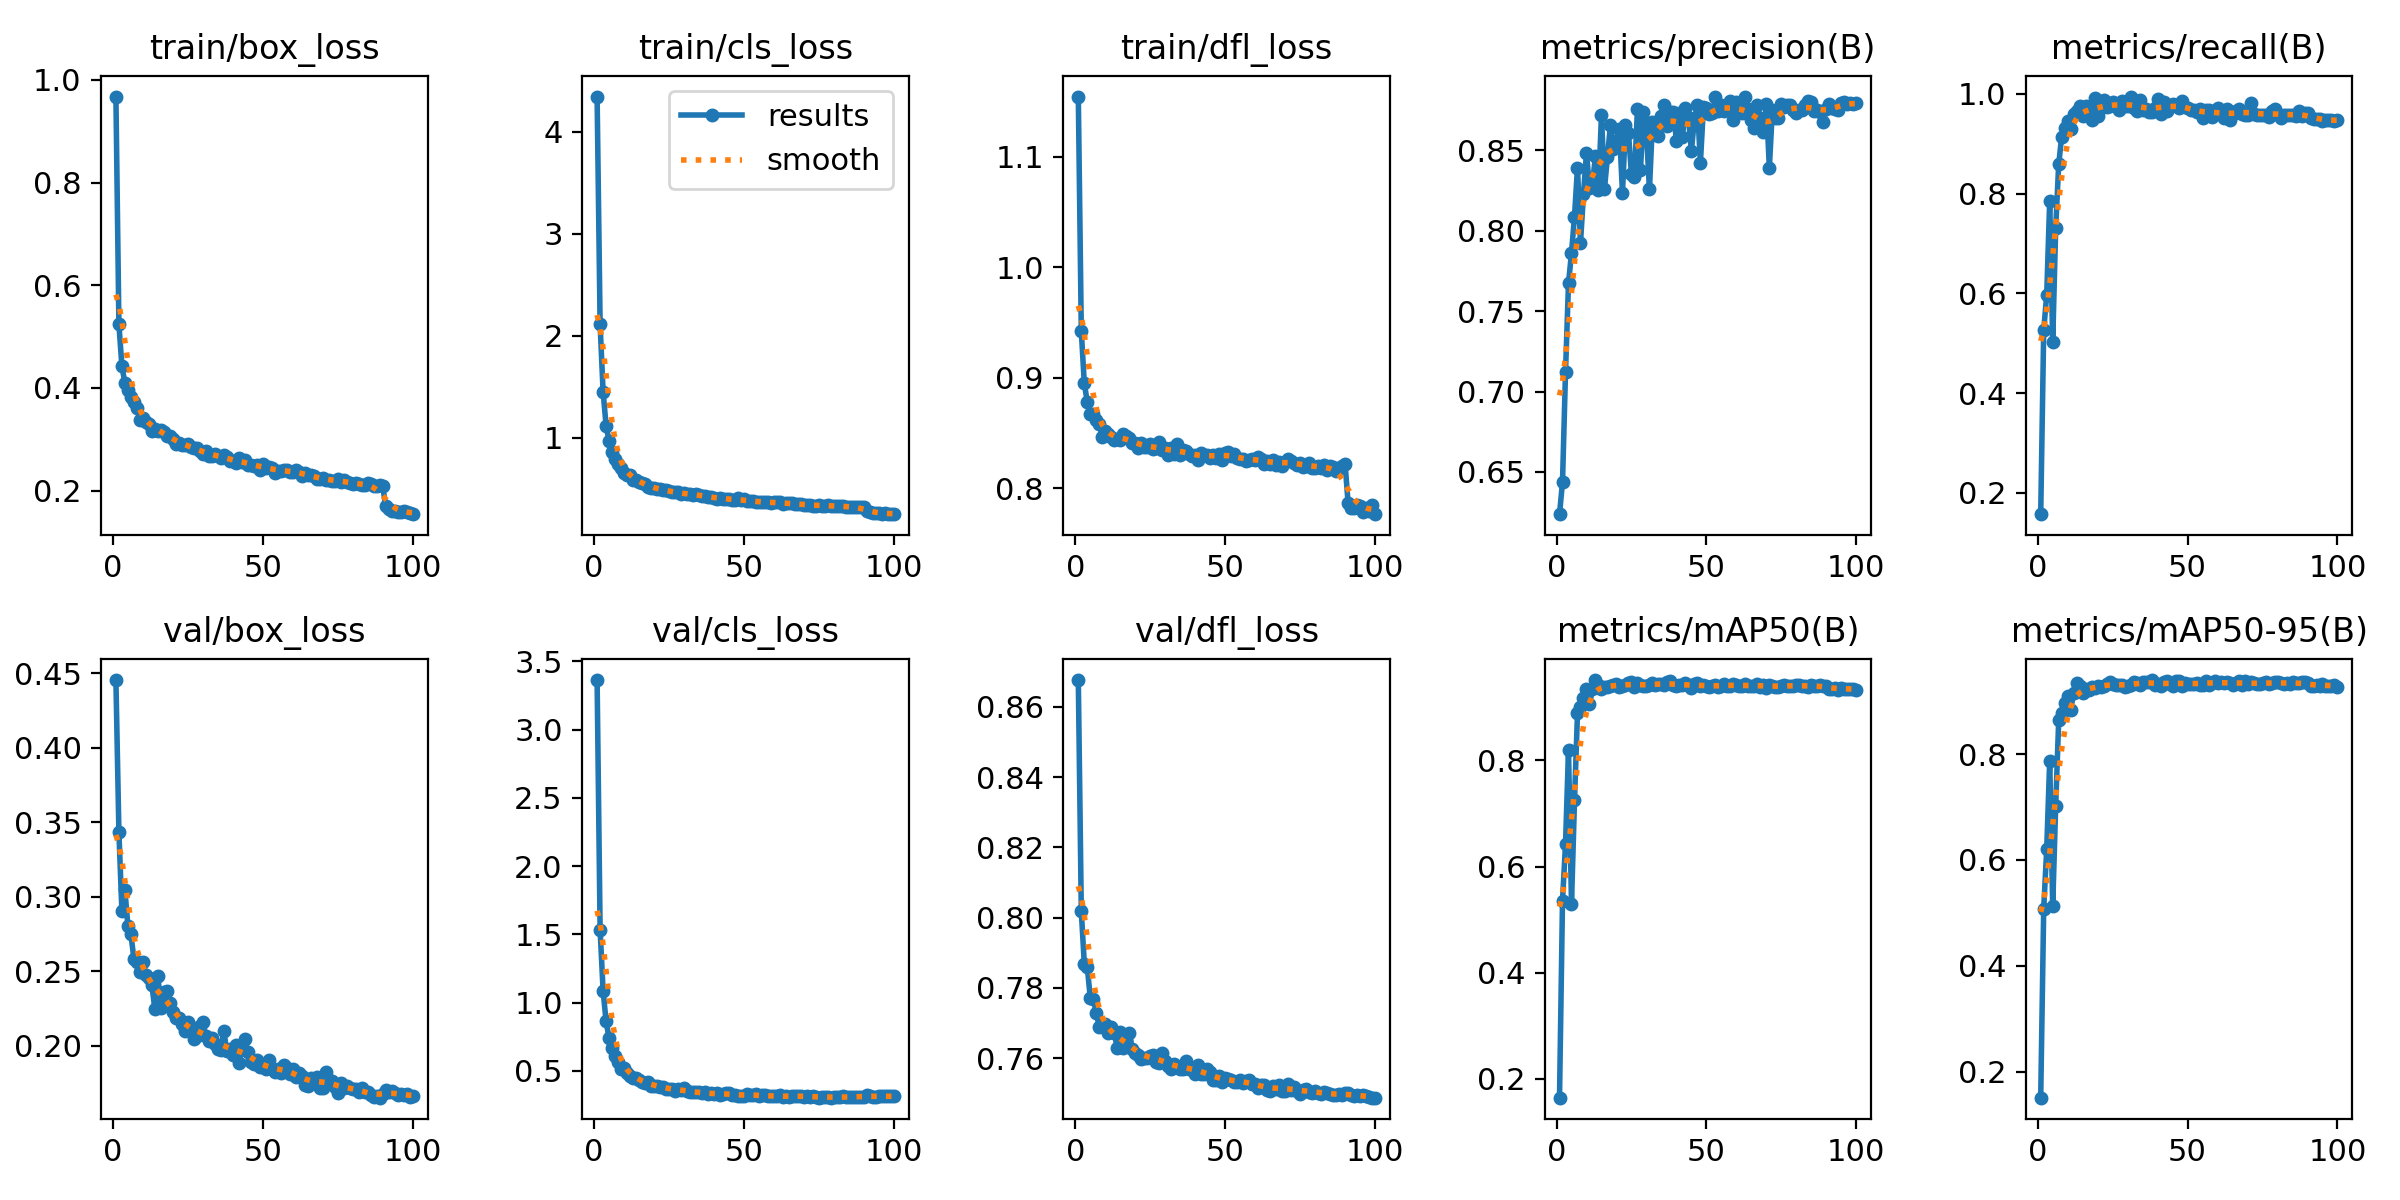

The table this chart was drawn from, first rows:
epoch, time, train/box_loss, train/cls_loss, train/dfl_loss, metrics/precision(B), metrics/recall(B), metrics/mAP50(B), metrics/mAP50-95(B), val/box_loss, val/cls_loss, val/dfl_loss, lr/pg0, lr/pg1, lr/pg2
1, 99.89, 0.9676, 4.347, 1.155, 0.6237, 0.1574, 0.164, 0.151, 0.4455, 3.364, 0.8676, 4.25595e-05, 4.25595e-05, 4.25595e-05
2, 201.6, 0.5237, 2.115, 0.9421, 0.6436, 0.5261, 0.5357, 0.5074, 0.3433, 1.535, 0.8018, 8.50425e-05, 8.50425e-05, 8.50425e-05
3, 307.6, 0.4425, 1.452, 0.8949, 0.7119, 0.5968, 0.6419, 0.6205, 0.2903, 1.086, 0.7869, 0.0001267, 0.0001267, 0.0001267
4, 427.2, 0.4096, 1.12, 0.8779, 0.7673, 0.7853, 0.8199, 0.7867, 0.3046, 0.8629, 0.7859, 0.0001261, 0.0001261, 0.0001261
5, 554.3, 0.3951, 0.9693, 0.8675, 0.7862, 0.5019, 0.5299, 0.5123, 0.2804, 0.739, 0.7771, 0.0001249, 0.0001249, 0.0001249
6, 682.2, 0.3818, 0.8624, 0.8672, 0.8089, 0.7314, 0.7247, 0.7024, 0.2747, 0.6678, 0.7769, 0.0001236, 0.0001236, 0.0001236
7, 799.5, 0.3723, 0.7903, 0.862, 0.8393, 0.8588, 0.8887, 0.8635, 0.2584, 0.6066, 0.7729, 0.0001223, 0.0001223, 0.0001223
8, 912.7, 0.3602, 0.748, 0.8583, 0.7924, 0.9146, 0.9003, 0.8774, 0.2565, 0.5645, 0.769, 0.000121, 0.000121, 0.000121
9, 1022, 0.3383, 0.7058, 0.8467, 0.8229, 0.9323, 0.9182, 0.8972, 0.2494, 0.5154, 0.7694, 0.0001197, 0.0001197, 0.0001197
10, 1118, 0.3409, 0.6535, 0.8517, 0.8486, 0.9457, 0.9346, 0.9097, 0.2564, 0.5248, 0.7697, 0.0001184, 0.0001184, 0.0001184
11, 1225, 0.3344, 0.6403, 0.8492, 0.8265, 0.9302, 0.906, 0.8839, 0.2476, 0.4857, 0.7671, 0.0001171, 0.0001171, 0.0001171
12, 1320, 0.3306, 0.6329, 0.8467, 0.8297, 0.9593, 0.9352, 0.9158, 0.2457, 0.4642, 0.7689, 0.0001158, 0.0001158, 0.0001158
13, 1418, 0.3161, 0.5887, 0.8432, 0.8464, 0.966, 0.9517, 0.9335, 0.2404, 0.4516, 0.7671, 0.0001146, 0.0001146, 0.0001146
14, 1507, 0.3196, 0.5874, 0.845, 0.8254, 0.9748, 0.9426, 0.9276, 0.2245, 0.4501, 0.763, 0.0001133, 0.0001133, 0.0001133
15, 1600, 0.3168, 0.5695, 0.8435, 0.872, 0.9559, 0.9357, 0.9158, 0.247, 0.434, 0.7674, 0.000112, 0.000112, 0.000112
16, 1687, 0.3183, 0.5541, 0.8492, 0.8262, 0.9767, 0.9379, 0.9224, 0.2255, 0.4167, 0.7629, 0.0001107, 0.0001107, 0.0001107
17, 1782, 0.3146, 0.5436, 0.8469, 0.846, 0.9717, 0.9386, 0.9214, 0.2361, 0.4083, 0.7648, 0.0001094, 0.0001094, 0.0001094
18, 1873, 0.3064, 0.522, 0.8459, 0.866, 0.948, 0.9408, 0.9262, 0.2364, 0.4176, 0.7671, 0.0001081, 0.0001081, 0.0001081
19, 1965, 0.3059, 0.5133, 0.8413, 0.8508, 0.9924, 0.9422, 0.9244, 0.2284, 0.393, 0.7627, 0.0001068, 0.0001068, 0.0001068
20, 2065, 0.3012, 0.5092, 0.841, 0.8557, 0.9558, 0.9437, 0.9292, 0.2224, 0.3892, 0.7614, 0.0001055, 0.0001055, 0.0001055
21, 2166, 0.2915, 0.4983, 0.836, 0.8631, 0.9718, 0.9395, 0.9268, 0.2185, 0.3915, 0.7611, 0.0001043, 0.0001043, 0.0001043
22, 2264, 0.2935, 0.4967, 0.8407, 0.8236, 0.9884, 0.9407, 0.9279, 0.2188, 0.3847, 0.7598, 0.000103, 0.000103, 0.000103
23, 2371, 0.2898, 0.4855, 0.8375, 0.8657, 0.9745, 0.9422, 0.9323, 0.2145, 0.3844, 0.7602, 0.0001017, 0.0001017, 0.0001017
24, 2471, 0.2891, 0.4854, 0.8374, 0.8609, 0.9755, 0.9465, 0.9352, 0.2101, 0.3676, 0.76, 0.0001004, 0.0001004, 0.0001004
25, 2576, 0.2902, 0.4799, 0.8398, 0.8352, 0.9843, 0.9472, 0.9324, 0.2162, 0.3652, 0.7608, 9.9112e-05, 9.9112e-05, 9.9112e-05
26, 2681, 0.2847, 0.4745, 0.8351, 0.8334, 0.9787, 0.9392, 0.9301, 0.211, 0.3652, 0.761, 9.7825e-05, 9.7825e-05, 9.7825e-05
27, 2784, 0.2824, 0.4649, 0.836, 0.8759, 0.9667, 0.9458, 0.931, 0.2047, 0.3568, 0.759, 9.6538e-05, 9.6538e-05, 9.6538e-05
28, 2887, 0.2827, 0.4652, 0.8415, 0.8376, 0.9857, 0.9427, 0.9307, 0.2068, 0.3683, 0.7587, 9.5251e-05, 9.5251e-05, 9.5251e-05
29, 2984, 0.2776, 0.4544, 0.8342, 0.8741, 0.9748, 0.9403, 0.9275, 0.2132, 0.3582, 0.7614, 9.3964e-05, 9.3964e-05, 9.3964e-05
30, 3088, 0.2714, 0.456, 0.8362, 0.8612, 0.9766, 0.9405, 0.928, 0.2158, 0.3726, 0.7592, 9.2677e-05, 9.2677e-05, 9.2677e-05
31, 3191, 0.2776, 0.4461, 0.8303, 0.8257, 0.9947, 0.9428, 0.9305, 0.2065, 0.3501, 0.7579, 9.139e-05, 9.139e-05, 9.139e-05
32, 3292, 0.268, 0.4467, 0.8361, 0.8674, 0.9726, 0.9462, 0.9359, 0.2032, 0.3427, 0.7571, 9.0103e-05, 9.0103e-05, 9.0103e-05
33, 3398, 0.2682, 0.4449, 0.8314, 0.8648, 0.9658, 0.9424, 0.9342, 0.2053, 0.3428, 0.7584, 8.8816e-05, 8.8816e-05, 8.8816e-05
34, 3503, 0.2716, 0.4456, 0.8396, 0.8589, 0.9879, 0.9441, 0.9314, 0.2011, 0.3473, 0.7574, 8.7529e-05, 8.7529e-05, 8.7529e-05
35, 3607, 0.2678, 0.44, 0.8305, 0.8713, 0.9683, 0.9449, 0.9353, 0.1977, 0.3425, 0.7569, 8.6242e-05, 8.6242e-05, 8.6242e-05
36, 3714, 0.2632, 0.432, 0.8344, 0.878, 0.9704, 0.9433, 0.9358, 0.1973, 0.338, 0.7569, 8.4955e-05, 8.4955e-05, 8.4955e-05
37, 3825, 0.2685, 0.4334, 0.8337, 0.8649, 0.9642, 0.948, 0.9358, 0.2096, 0.3435, 0.7591, 8.3668e-05, 8.3668e-05, 8.3668e-05
38, 3930, 0.2651, 0.425, 0.8312, 0.8741, 0.9635, 0.9491, 0.9398, 0.1965, 0.3291, 0.7568, 8.2381e-05, 8.2381e-05, 8.2381e-05
39, 4043, 0.257, 0.4172, 0.8294, 0.8737, 0.9714, 0.9427, 0.9303, 0.1979, 0.3368, 0.7569, 8.1094e-05, 8.1094e-05, 8.1094e-05
40, 4164, 0.2585, 0.4116, 0.8298, 0.8561, 0.9898, 0.9411, 0.9318, 0.1939, 0.3308, 0.7555, 7.9807e-05, 7.9807e-05, 7.9807e-05
41, 4280, 0.2538, 0.4049, 0.8257, 0.873, 0.9588, 0.9415, 0.929, 0.2001, 0.3371, 0.758, 7.852e-05, 7.852e-05, 7.852e-05
42, 4390, 0.2626, 0.4143, 0.8322, 0.8583, 0.9838, 0.9418, 0.9353, 0.1885, 0.3261, 0.7555, 7.7233e-05, 7.7233e-05, 7.7233e-05
43, 4510, 0.2558, 0.4019, 0.8297, 0.8767, 0.9652, 0.9466, 0.9371, 0.1974, 0.3331, 0.7555, 7.5946e-05, 7.5946e-05, 7.5946e-05
44, 4615, 0.2606, 0.4027, 0.8302, 0.8706, 0.9755, 0.9421, 0.9323, 0.2046, 0.3384, 0.7569, 7.4659e-05, 7.4659e-05, 7.4659e-05
45, 4720, 0.2505, 0.4019, 0.8278, 0.8498, 0.9791, 0.9366, 0.9288, 0.1957, 0.3401, 0.756, 7.3372e-05, 7.3372e-05, 7.3372e-05
46, 4828, 0.2507, 0.3894, 0.8303, 0.8694, 0.977, 0.9451, 0.9381, 0.1888, 0.3249, 0.7539, 7.2085e-05, 7.2085e-05, 7.2085e-05
47, 4952, 0.2479, 0.392, 0.8278, 0.8783, 0.9708, 0.9454, 0.9372, 0.1879, 0.3245, 0.7538, 7.0798e-05, 7.0798e-05, 7.0798e-05
48, 5067, 0.2503, 0.4075, 0.8313, 0.8422, 0.986, 0.9398, 0.9287, 0.1906, 0.317, 0.7549, 6.9511e-05, 6.9511e-05, 6.9511e-05
49, 5186, 0.24, 0.3879, 0.8257, 0.8768, 0.9741, 0.9427, 0.9346, 0.1854, 0.3192, 0.7533, 6.8224e-05, 6.8224e-05, 6.8224e-05
50, 5308, 0.251, 0.3962, 0.8317, 0.8767, 0.9707, 0.9397, 0.9325, 0.1861, 0.3176, 0.7543, 6.6937e-05, 6.6937e-05, 6.6937e-05
51, 5447, 0.2439, 0.3829, 0.8328, 0.8724, 0.9671, 0.9388, 0.933, 0.1845, 0.3306, 0.754, 6.565e-05, 6.565e-05, 6.565e-05
52, 5551, 0.2466, 0.3777, 0.8289, 0.873, 0.9673, 0.94, 0.9326, 0.1902, 0.3263, 0.754, 6.4363e-05, 6.4363e-05, 6.4363e-05
53, 5688, 0.245, 0.3825, 0.8312, 0.8831, 0.9642, 0.942, 0.9351, 0.1842, 0.3262, 0.7533, 6.3076e-05, 6.3076e-05, 6.3076e-05
54, 5786, 0.2346, 0.3759, 0.8277, 0.8743, 0.97, 0.9392, 0.9311, 0.1825, 0.3299, 0.7533, 6.1789e-05, 6.1789e-05, 6.1789e-05
55, 5893, 0.2377, 0.3757, 0.826, 0.8784, 0.9524, 0.94, 0.9314, 0.184, 0.3143, 0.7538, 6.0502e-05, 6.0502e-05, 6.0502e-05
56, 6017, 0.2382, 0.3677, 0.8266, 0.8744, 0.9677, 0.945, 0.9379, 0.1813, 0.3204, 0.7529, 5.9215e-05, 5.9215e-05, 5.9215e-05
57, 6132, 0.2401, 0.3698, 0.825, 0.8776, 0.9671, 0.9402, 0.9312, 0.1869, 0.3219, 0.7534, 5.7928e-05, 5.7928e-05, 5.7928e-05
58, 6278, 0.2403, 0.3669, 0.8253, 0.8805, 0.953, 0.9403, 0.9336, 0.1852, 0.3145, 0.7537, 5.6641e-05, 5.6641e-05, 5.6641e-05
59, 6420, 0.2364, 0.3659, 0.8264, 0.869, 0.9652, 0.9449, 0.938, 0.1807, 0.3162, 0.7526, 5.5354e-05, 5.5354e-05, 5.5354e-05
60, 6571, 0.2358, 0.3705, 0.8256, 0.88, 0.9711, 0.9417, 0.935, 0.1845, 0.3139, 0.7526, 5.4067e-05, 5.4067e-05, 5.4067e-05
... 40 more rows
